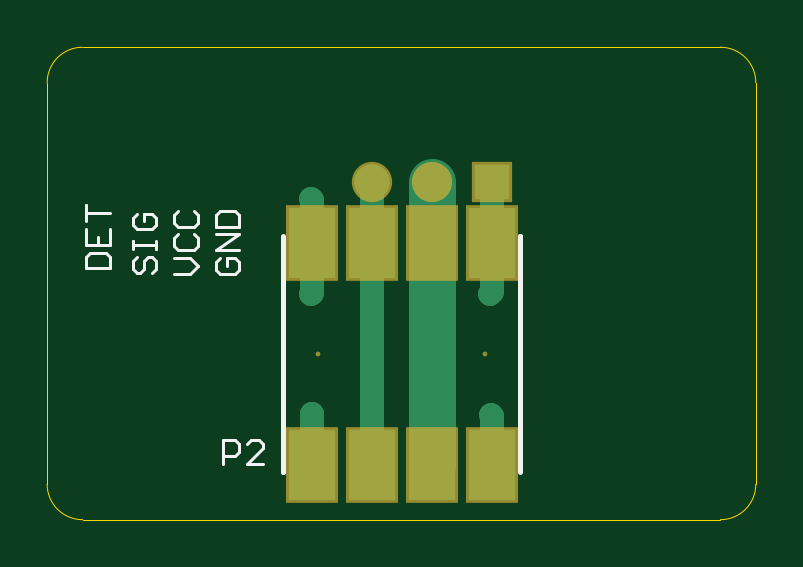
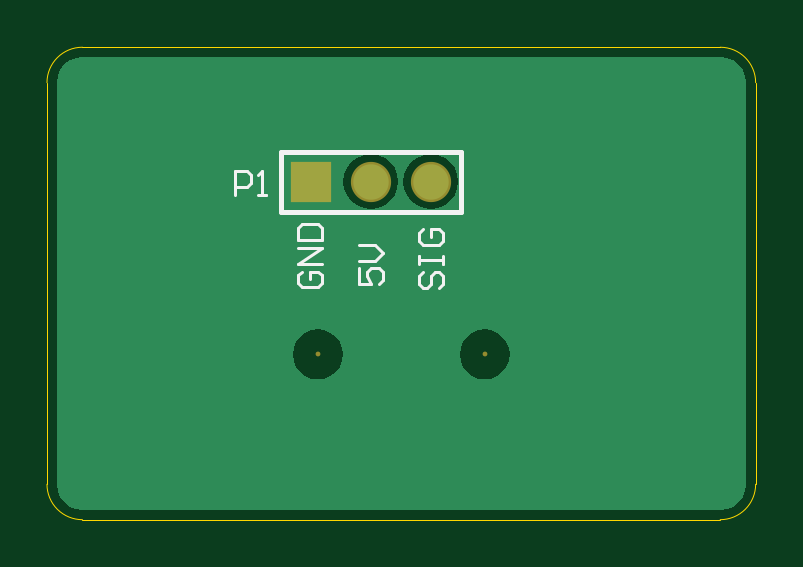
Circuit board: 8 layer files. Board 30.0 x 20.0 mm.
- bottom_copper: HolderPCB.GBL (3114 bytes)
- bottom_silk: HolderPCB.GBO (1435 bytes)
- bottom_mask: HolderPCB.GBS (245 bytes)
- outline: HolderPCB.GKO (439 bytes)
- top_copper: HolderPCB.GTL (1205 bytes)
- top_silk: HolderPCB.GTO (1836 bytes)
- paste: HolderPCB.GTP (246 bytes)
- top_mask: HolderPCB.GTS (423 bytes)

=== bottom_copper: HolderPCB.GBL ===
G04 Layer_Physical_Order=2*
G04 Layer_Color=16711680*
%FSLAX44Y44*%
%MOMM*%
G71*
G01*
G75*
%ADD13C,1.5000*%
%ADD14R,1.5000X1.5000*%
%ADD15C,1.0000*%
G36*
X-93029Y660823D02*
X-90400Y659734D01*
X-88142Y658001D01*
X-86409Y655743D01*
X-85320Y653114D01*
X-84967Y650431D01*
X-84994Y650292D01*
Y480292D01*
X-84967Y480153D01*
X-85320Y477470D01*
X-86409Y474840D01*
X-88142Y472582D01*
X-90400Y470850D01*
X-93029Y469761D01*
X-95712Y469407D01*
X-95851Y469435D01*
X-365851D01*
X-365990Y469407D01*
X-368673Y469761D01*
X-371303Y470850D01*
X-373561Y472582D01*
X-375294Y474840D01*
X-376383Y477470D01*
X-376736Y480153D01*
X-376708Y480292D01*
Y650292D01*
X-376736Y650431D01*
X-376383Y653114D01*
X-375294Y655743D01*
X-373561Y658001D01*
X-371303Y659734D01*
X-368673Y660823D01*
X-365990Y661176D01*
X-365851Y661149D01*
X-95851D01*
X-95712Y661176D01*
X-93029Y660823D01*
D02*
G37*
%LPC*%
G36*
X-195551Y545881D02*
X-198292Y545520D01*
X-200846Y544462D01*
X-203040Y542779D01*
X-204723Y540585D01*
X-205781Y538031D01*
X-206142Y535290D01*
X-205781Y532549D01*
X-204723Y529995D01*
X-203040Y527801D01*
X-200846Y526118D01*
X-198292Y525060D01*
X-195551Y524699D01*
X-192810Y525060D01*
X-190256Y526118D01*
X-188062Y527801D01*
X-186379Y529995D01*
X-185321Y532549D01*
X-184960Y535290D01*
X-185321Y538031D01*
X-186379Y540585D01*
X-188062Y542779D01*
X-190256Y544462D01*
X-192810Y545520D01*
X-195551Y545881D01*
D02*
G37*
G36*
X-266150D02*
X-268891Y545520D01*
X-271445Y544462D01*
X-273639Y542779D01*
X-275322Y540585D01*
X-276380Y538031D01*
X-276741Y535290D01*
X-276380Y532549D01*
X-275322Y529995D01*
X-273639Y527801D01*
X-271445Y526118D01*
X-268891Y525060D01*
X-266150Y524699D01*
X-263409Y525060D01*
X-260855Y526118D01*
X-258661Y527801D01*
X-256978Y529995D01*
X-255920Y532549D01*
X-255559Y535290D01*
X-255920Y538031D01*
X-256978Y540585D01*
X-258661Y542779D01*
X-260855Y544462D01*
X-263409Y545520D01*
X-266150Y545881D01*
D02*
G37*
G36*
X-217950Y620039D02*
X-220952Y619644D01*
X-223750Y618485D01*
X-226152Y616642D01*
X-227995Y614240D01*
X-229154Y611442D01*
X-229549Y608440D01*
X-229154Y605438D01*
X-227995Y602640D01*
X-226152Y600238D01*
X-223750Y598395D01*
X-220952Y597236D01*
X-217950Y596841D01*
X-214948Y597236D01*
X-212150Y598395D01*
X-209748Y600238D01*
X-207905Y602640D01*
X-206746Y605438D01*
X-206351Y608440D01*
X-206746Y611442D01*
X-207905Y614240D01*
X-209748Y616642D01*
X-212150Y618485D01*
X-214948Y619644D01*
X-217950Y620039D01*
D02*
G37*
G36*
X-243350D02*
X-246352Y619644D01*
X-249150Y618485D01*
X-251552Y616642D01*
X-253395Y614240D01*
X-254554Y611442D01*
X-254949Y608440D01*
X-254554Y605438D01*
X-253395Y602640D01*
X-251552Y600238D01*
X-249150Y598395D01*
X-246352Y597236D01*
X-243350Y596841D01*
X-240348Y597236D01*
X-237550Y598395D01*
X-235148Y600238D01*
X-233305Y602640D01*
X-232146Y605438D01*
X-231751Y608440D01*
X-232146Y611442D01*
X-233305Y614240D01*
X-235148Y616642D01*
X-237550Y618485D01*
X-240348Y619644D01*
X-243350Y620039D01*
D02*
G37*
%LPD*%
D13*
Y608440D02*
D03*
X-217950D02*
D03*
D14*
X-192550D02*
D03*
D15*
X-268780Y510220D02*
D03*
X-192880Y509450D02*
D03*
X-269280Y560690D02*
D03*
X-193340Y560780D02*
D03*
X-269350Y601220D02*
D03*
M02*

=== bottom_silk: HolderPCB.GBO ===
G04 Layer_Color=32896*
%FSLAX44Y44*%
%MOMM*%
G71*
G01*
G75*
%ADD16C,0.2000*%
%ADD17C,0.1270*%
D16*
X-179850Y595740D02*
Y621140D01*
X-256050D02*
X-179850D01*
X-256050Y595740D02*
Y621140D01*
Y595740D02*
X-179850D01*
D17*
X-160390Y602700D02*
Y612697D01*
X-165388D01*
X-167055Y611031D01*
Y607698D01*
X-165388Y606032D01*
X-160390D01*
X-170387Y602700D02*
X-173719D01*
X-172053D01*
Y612697D01*
X-170387Y611031D01*
X-188739Y570335D02*
X-187073Y568668D01*
Y565336D01*
X-188739Y563670D01*
X-195404D01*
X-197070Y565336D01*
Y568668D01*
X-195404Y570335D01*
X-192072D01*
Y567002D01*
X-197070Y573667D02*
X-187073D01*
X-197070Y580331D01*
X-187073D01*
Y583664D02*
X-197070D01*
Y588662D01*
X-195404Y590328D01*
X-188739D01*
X-187073Y588662D01*
Y583664D01*
X-212993Y571634D02*
Y564970D01*
X-217992D01*
X-216325Y568302D01*
Y569968D01*
X-217992Y571634D01*
X-221324D01*
X-222990Y569968D01*
Y566636D01*
X-221324Y564970D01*
X-212993Y574967D02*
X-219658D01*
X-222990Y578299D01*
X-219658Y581631D01*
X-212993D01*
X-240029Y570125D02*
X-238363Y568458D01*
Y565126D01*
X-240029Y563460D01*
X-241695D01*
X-243362Y565126D01*
Y568458D01*
X-245028Y570125D01*
X-246694D01*
X-248360Y568458D01*
Y565126D01*
X-246694Y563460D01*
X-238363Y573457D02*
Y576789D01*
Y575123D01*
X-248360D01*
Y573457D01*
Y576789D01*
X-240029Y588452D02*
X-238363Y586786D01*
Y583454D01*
X-240029Y581787D01*
X-246694D01*
X-248360Y583454D01*
Y586786D01*
X-246694Y588452D01*
X-243362D01*
Y585120D01*
M02*

=== bottom_mask: HolderPCB.GBS ===
G04 Layer_Color=16711935*
%FSLAX44Y44*%
%MOMM*%
G71*
G01*
G75*
%ADD19C,0.2032*%
%ADD20C,1.7032*%
%ADD21R,1.7032X1.7032*%
D19*
X-195551Y535290D02*
D03*
X-266150D02*
D03*
D20*
X-243350Y608440D02*
D03*
X-217950D02*
D03*
D21*
X-192550D02*
D03*
M02*

=== outline: HolderPCB.GKO ===
G04 Layer_Color=16711935*
%FSLAX44Y44*%
%MOMM*%
G71*
G01*
G75*
%ADD22C,0.0127*%
D22*
X-80851Y650292D02*
G03*
X-95851Y665292I-15000J0D01*
G01*
X-380851Y480292D02*
G03*
X-365851Y465292I15000J0D01*
G01*
Y665292D02*
G03*
X-380851Y650292I0J-15000D01*
G01*
X-95851Y465292D02*
G03*
X-80851Y480292I0J15000D01*
G01*
X-365851Y465292D02*
X-95851D01*
X-80851Y480292D02*
Y650292D01*
X-380851Y480292D02*
Y650292D01*
X-365851Y665292D02*
X-95851D01*
M02*

=== top_copper: HolderPCB.GTL ===
G04 Layer_Physical_Order=1*
G04 Layer_Color=255*
%FSLAX44Y44*%
%MOMM*%
G71*
G01*
G75*
%ADD10R,2.0000X3.0000*%
%ADD11C,1.0000*%
%ADD12C,2.0000*%
%ADD13C,1.5000*%
%ADD14R,1.5000X1.5000*%
%ADD15C,1.0000*%
D10*
X-192620Y488633D02*
D03*
X-218111D02*
D03*
X-243526D02*
D03*
X-268858D02*
D03*
Y582216D02*
D03*
X-243526D02*
D03*
X-218111D02*
D03*
X-192620D02*
D03*
D11*
X-192550Y576940D02*
Y608440D01*
X-268858Y510142D02*
X-268780Y510220D01*
X-192620Y488633D02*
Y509190D01*
X-192880Y509450D02*
X-192620Y509190D01*
X-269280Y560690D02*
X-268858Y561112D01*
X-243526Y582216D02*
X-243500Y582242D01*
X-268858Y488633D02*
Y510142D01*
Y561112D02*
Y582216D01*
X-192620Y576870D02*
X-192550Y576940D01*
X-193340Y560780D02*
X-192620Y561500D01*
Y576870D01*
Y582216D01*
X-243526Y488633D02*
X-243350Y488809D01*
X-268858Y582216D02*
Y600728D01*
X-269350Y601220D02*
X-268858Y600728D01*
X-243350Y488809D02*
Y608440D01*
D12*
X-217950Y582377D02*
Y608440D01*
X-218111Y582216D02*
X-217950Y582377D01*
X-218111Y488633D02*
Y582216D01*
D13*
X-243350Y608440D02*
D03*
X-217950D02*
D03*
D14*
X-192550D02*
D03*
D15*
X-268780Y510220D02*
D03*
X-192880Y509450D02*
D03*
X-269280Y560690D02*
D03*
X-193340Y560780D02*
D03*
X-269350Y601220D02*
D03*
M02*

=== top_silk: HolderPCB.GTO ===
G04 Layer_Color=65535*
%FSLAX44Y44*%
%MOMM*%
G71*
G01*
G75*
%ADD16C,0.2000*%
%ADD17C,0.1270*%
D16*
X-281153Y485340D02*
Y585294D01*
Y485340D02*
X-281129Y485316D01*
X-180549Y485293D02*
Y585296D01*
X-180548Y585297D01*
D17*
X-306280Y488820D02*
Y498817D01*
X-301282D01*
X-299615Y497151D01*
Y493818D01*
X-301282Y492152D01*
X-306280D01*
X-289619Y488820D02*
X-296283D01*
X-289619Y495485D01*
Y497151D01*
X-291285Y498817D01*
X-294617D01*
X-296283Y497151D01*
X-307861Y576045D02*
X-309527Y574378D01*
Y571046D01*
X-307861Y569380D01*
X-301196D01*
X-299530Y571046D01*
Y574378D01*
X-301196Y576045D01*
X-304528D01*
Y572712D01*
X-299530Y579377D02*
X-309527D01*
X-299530Y586041D01*
X-309527D01*
Y589374D02*
X-299530D01*
Y594372D01*
X-301196Y596038D01*
X-307861D01*
X-309527Y594372D01*
Y589374D01*
X-327097Y569380D02*
X-320432D01*
X-317100Y572712D01*
X-320432Y576045D01*
X-327097D01*
X-325431Y586041D02*
X-327097Y584375D01*
Y581043D01*
X-325431Y579377D01*
X-318766D01*
X-317100Y581043D01*
Y584375D01*
X-318766Y586041D01*
X-325431Y596038D02*
X-327097Y594372D01*
Y591040D01*
X-325431Y589374D01*
X-318766D01*
X-317100Y591040D01*
Y594372D01*
X-318766Y596038D01*
X-343001Y576554D02*
X-344667Y574888D01*
Y571556D01*
X-343001Y569890D01*
X-341334D01*
X-339668Y571556D01*
Y574888D01*
X-338002Y576554D01*
X-336336D01*
X-334670Y574888D01*
Y571556D01*
X-336336Y569890D01*
X-344667Y579887D02*
Y583219D01*
Y581553D01*
X-334670D01*
Y579887D01*
Y583219D01*
X-343001Y594882D02*
X-344667Y593216D01*
Y589884D01*
X-343001Y588217D01*
X-336336D01*
X-334670Y589884D01*
Y593216D01*
X-336336Y594882D01*
X-339668D01*
Y591550D01*
X-364267Y571670D02*
X-354270D01*
Y576668D01*
X-355936Y578335D01*
X-362601D01*
X-364267Y576668D01*
Y571670D01*
Y588331D02*
Y581667D01*
X-354270D01*
Y588331D01*
X-359268Y581667D02*
Y584999D01*
X-364267Y591664D02*
Y598328D01*
Y594996D01*
X-354270D01*
M02*

=== paste: HolderPCB.GTP ===
G04 Layer_Color=8421504*
%FSLAX44Y44*%
%MOMM*%
G71*
G01*
G75*
%ADD10R,2.0000X3.0000*%
D10*
X-192620Y488633D02*
D03*
X-218111D02*
D03*
X-243526D02*
D03*
X-268858D02*
D03*
Y582216D02*
D03*
X-243526D02*
D03*
X-218111D02*
D03*
X-192620D02*
D03*
M02*

=== top_mask: HolderPCB.GTS ===
G04 Layer_Color=8388736*
%FSLAX44Y44*%
%MOMM*%
G71*
G01*
G75*
%ADD18R,2.2032X3.2032*%
%ADD19C,0.2032*%
%ADD20C,1.7032*%
%ADD21R,1.7032X1.7032*%
D18*
X-192620Y488633D02*
D03*
X-218111D02*
D03*
X-243526D02*
D03*
X-268858D02*
D03*
Y582216D02*
D03*
X-243526D02*
D03*
X-218111D02*
D03*
X-192620D02*
D03*
D19*
X-195551Y535290D02*
D03*
X-266150D02*
D03*
D20*
X-243350Y608440D02*
D03*
X-217950D02*
D03*
D21*
X-192550D02*
D03*
M02*

